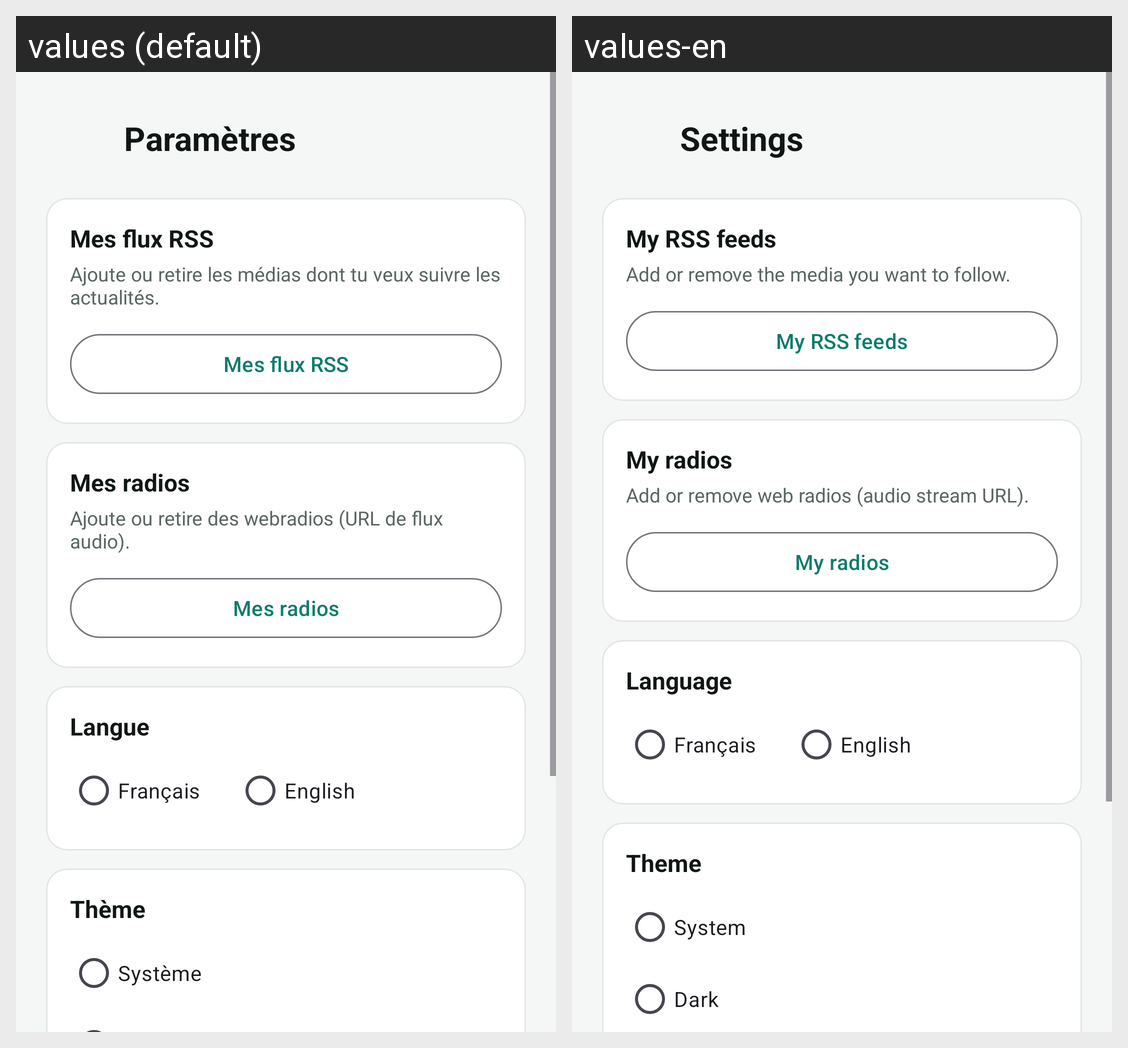

Translations of the strings shown on this Android screen, per locale in the grid:
Android screen res/layout/activity_settings.xml rendered under 2 locales, left to right: values (default), values-en. Device: Nexus 5 (rendered at 1080×1920; each locale shown at half size, 540×960, under a caption strip naming it); theme Theme.NewsPerso.
Strings drawn on this screen, with the default value and each locale's value (text and hints the layout hard-codes, and strings that could not be matched under every locale, appear in the picture but are not listed):

menu_settings
  values: Paramètres
  values-en: Settings

settings_feeds
  values: Mes flux RSS
  values-en: My RSS feeds

settings_feeds_desc
  values: Ajoute ou retire les médias dont tu veux suivre les actualités.
  values-en: Add or remove the media you want to follow.

settings_radios
  values: Mes radios
  values-en: My radios

settings_radios_desc
  values: Ajoute ou retire des webradios (URL de flux audio).
  values-en: Add or remove web radios (audio stream URL).

settings_language
  values: Langue
  values-en: Language

lang_french
  values: Français
  values-en: Français

lang_english
  values: English
  values-en: English

settings_theme
  values: Thème
  values-en: Theme

theme_system
  values: Système
  values-en: System
